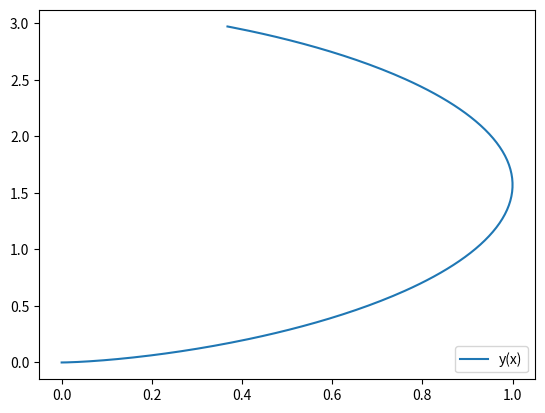

The matplotlib source for this figure:
import numpy as np
from matplotlib import pyplot as plt
from math import sin, cos, pi

# Setup constants and variables
c1 = 1.0
c2 = 0.0
dt = 0.01
time = np.arange(0.0, 2.5, dt)
y = 0
x = 0

Y = []
X = []


# time stepping solution
for t in time:
    x = c1*sin(t)**2
    y = c1*t - (c1/2)*sin(2*t) - c2
    Y.append(y)
    X.append(x)

# plotting results
# swapping y and x to "flip" graph to orient it in the brachistocrhone problem
plt.plot(X, Y)
plt.legend(['y(x)'], loc='lower right')
plt.show()
